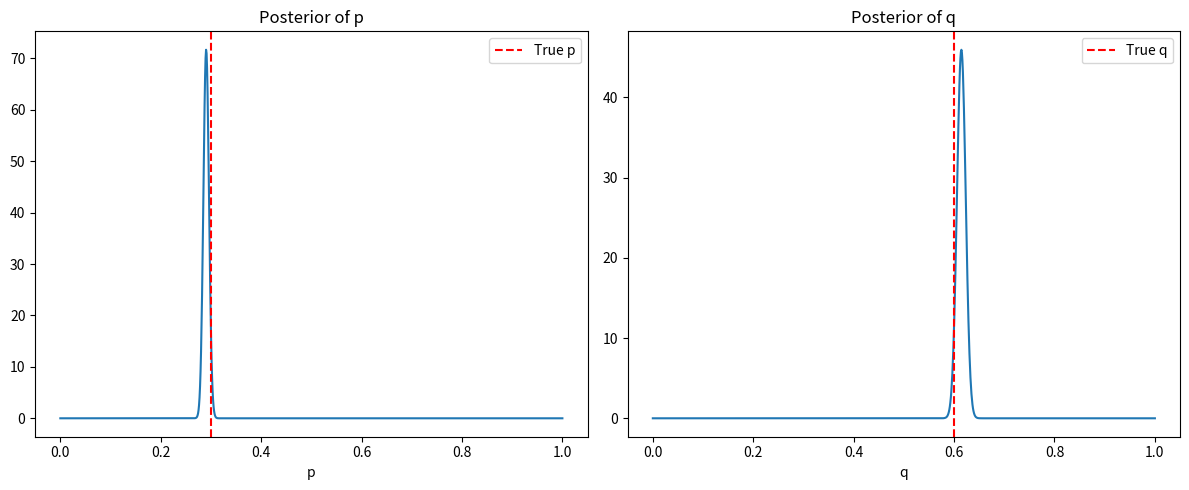
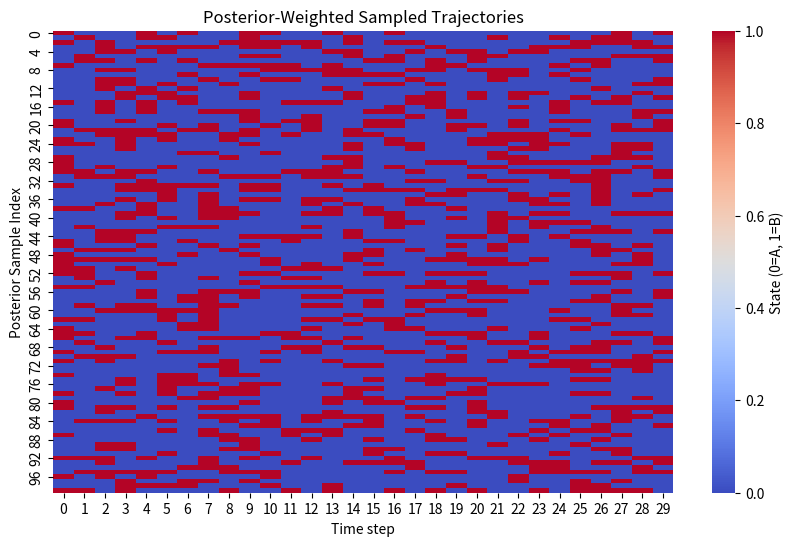
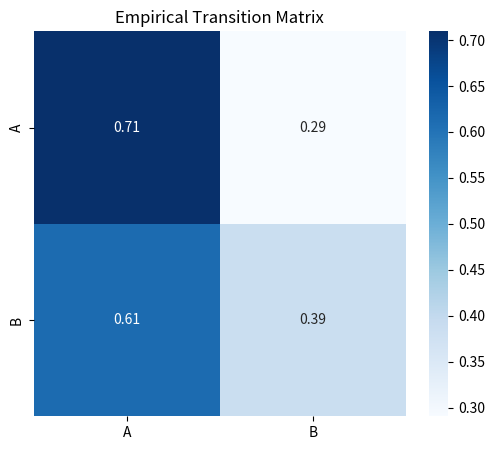
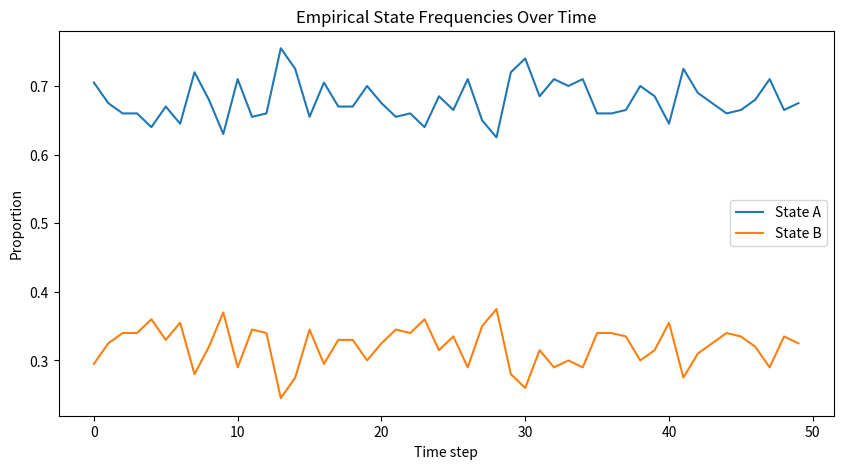
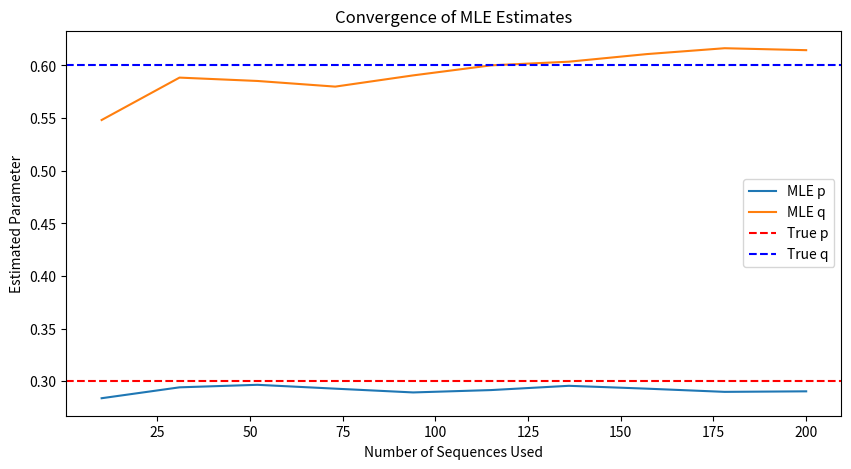

Python code for these plots, in order:
import numpy as np
import matplotlib.pyplot as plt
import seaborn as sns
from scipy.stats import beta

# Set seed
np.random.seed(42)

# True transition probabilities
true_p = 0.3
true_q = 0.6

# Simulation parameters
N = 200  # number of traces
n = 50   # length of each trace

def simulate_trace(p, q, length, init_dist='stationary'):
    if init_dist == 'stationary':
        pi_A = q / (p + q)
        current = np.random.choice(['A', 'B'], p=[pi_A, 1 - pi_A])
    else:
        current = np.random.choice(['A', 'B'])

    trace = [current]
    for _ in range(length - 1):
        if current == 'A':
            current = np.random.choice(['A', 'B'], p=[1 - p, p])
        else:
            current = np.random.choice(['A', 'B'], p=[q, 1 - q])
        trace.append(current)
    return trace

# Simulate traces
traces = [simulate_trace(true_p, true_q, n) for _ in range(N)]

# Count transitions
N_AA = N_AB = N_BA = N_BB = 0
for trace in traces:
    for i in range(len(trace) - 1):
        curr, next_ = trace[i], trace[i + 1]
        if curr == 'A' and next_ == 'A':
            N_AA += 1
        elif curr == 'A' and next_ == 'B':
            N_AB += 1
        elif curr == 'B' and next_ == 'A':
            N_BA += 1
        elif curr == 'B' and next_ == 'B':
            N_BB += 1

# MLE estimates
p_hat = N_AB / (N_AA + N_AB)
q_hat = N_BA / (N_BA + N_BB)

# Bayesian estimation
alpha_p, beta_p_ = 1, 1
alpha_q, beta_q_ = 1, 1

posterior_p = beta(alpha_p + N_AB, beta_p_ + N_AA)
posterior_q = beta(alpha_q + N_BA, beta_q_ + N_BB)

# Posterior plots
x = np.linspace(0, 1, 1000)
fig, axs = plt.subplots(1, 2, figsize=(12, 5))
axs[0].plot(x, posterior_p.pdf(x))
axs[0].axvline(true_p, color='red', linestyle='--', label="True p")
axs[0].set_title("Posterior of p")
axs[0].set_xlabel("p")
axs[0].legend()

axs[1].plot(x, posterior_q.pdf(x))
axs[1].axvline(true_q, color='red', linestyle='--', label="True q")
axs[1].set_title("Posterior of q")
axs[1].set_xlabel("q")
axs[1].legend()

plt.tight_layout()
plt.savefig("posterior_distributions.png")
plt.close()

# Posterior-weighted sampled trajectories
posterior_samples = 100
p_samples = posterior_p.rvs(posterior_samples)
q_samples = posterior_q.rvs(posterior_samples)

trajectory_length = 30
posterior_traces = []
for ps, qs in zip(p_samples, q_samples):
    trace = simulate_trace(ps, qs, trajectory_length, init_dist='stationary')
    posterior_traces.append([0 if state == 'A' else 1 for state in trace])

posterior_traces = np.array(posterior_traces)

plt.figure(figsize=(10, 6))
sns.heatmap(posterior_traces, cmap='coolwarm', cbar_kws={'label': 'State (0=A, 1=B)'})
plt.xlabel("Time step")
plt.ylabel("Posterior Sample Index")
plt.title("Posterior-Weighted Sampled Trajectories")
plt.savefig("posterior_trajectories.png")
plt.close()

# Empirical transition matrix heatmap
empirical_P = np.array([
    [N_AA / (N_AA + N_AB), N_AB / (N_AA + N_AB)],
    [N_BA / (N_BA + N_BB), N_BB / (N_BA + N_BB)]
])

plt.figure(figsize=(6, 5))
sns.heatmap(empirical_P, annot=True, cmap="Blues", xticklabels=["A", "B"], yticklabels=["A", "B"])
plt.title("Empirical Transition Matrix")
plt.savefig("empirical_transition_matrix.png")
plt.close()

# State frequency over time
state_counts = np.zeros((n, 2))  # [timestep, state: A=0, B=1]
for trace in traces:
    for t, state in enumerate(trace):
        if state == 'A':
            state_counts[t, 0] += 1
        else:
            state_counts[t, 1] += 1
state_freq = state_counts / N

plt.figure(figsize=(10, 5))
plt.plot(state_freq[:, 0], label="State A")
plt.plot(state_freq[:, 1], label="State B")
plt.title("Empirical State Frequencies Over Time")
plt.xlabel("Time step")
plt.ylabel("Proportion")
plt.legend()
plt.savefig("state_frequencies_over_time.png")
plt.close()

# MLE convergence with increasing data
N_vals = np.linspace(10, N, 10, dtype=int)
p_hats = []
q_hats = []

for n_val in N_vals:
    N_AA = N_AB = N_BA = N_BB = 0
    for trace in traces[:n_val]:
        for i in range(len(trace) - 1):
            curr, next_ = trace[i], trace[i + 1]
            if curr == 'A' and next_ == 'A':
                N_AA += 1
            elif curr == 'A' and next_ == 'B':
                N_AB += 1
            elif curr == 'B' and next_ == 'A':
                N_BA += 1
            elif curr == 'B' and next_ == 'B':
                N_BB += 1
    p_hats.append(N_AB / (N_AA + N_AB))
    q_hats.append(N_BA / (N_BA + N_BB))

plt.figure(figsize=(10, 5))
plt.plot(N_vals, p_hats, label="MLE p")
plt.plot(N_vals, q_hats, label="MLE q")
plt.axhline(true_p, color='red', linestyle='--', label="True p")
plt.axhline(true_q, color='blue', linestyle='--', label="True q")
plt.xlabel("Number of Sequences Used")
plt.ylabel("Estimated Parameter")
plt.title("Convergence of MLE Estimates")
plt.legend()
plt.savefig("mle_convergence.png")
plt.close()
